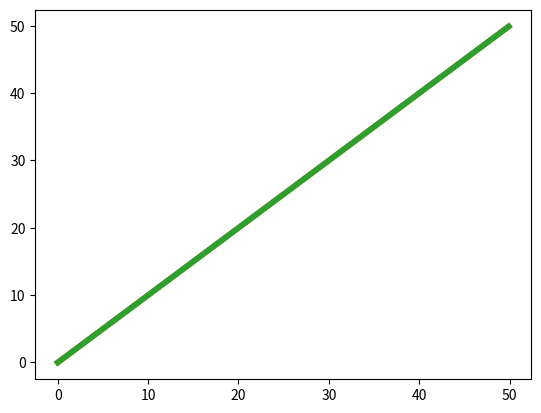

This chart was generated by the following Python code:
# from __future__ import print_function, division
from random import gauss
from math import sqrt, exp, pi
import matplotlib.pyplot as plt
import matplotlib.animation as animation

def f(mean, var, x):
    return exp(-0.5*(x-mean)**2/var)/sqrt(2*pi*var)

def update(mean1, var1, mean2, var2):
    new_mean = (var2*mean1 + var1*mean2)/(var1 + var2)
    new_var = 1/(1/var1 + 1/var2)
    return new_mean, new_var

def predict(mean1, var1, mean2, var2):
    new_mean = mean1 + mean2
    new_var = var1 + var2
    return new_mean, new_var

measurement_var = 0.5
motion_var = 0.5
measurements = [gauss(i, measurement_var) for i in range(50)]
motion = [gauss(1, motion_var) for i in range(50)]
mean = 0
var = 10000
x_pts = [i/10 for i in range(500)]

#plt.ion()
fig, ax = plt.subplots()

y1, = ax.plot(x_pts,x_pts,linewidth=4)
y2, = ax.plot(x_pts,x_pts,linewidth=4)
y3, = ax.plot(x_pts,x_pts,linewidth=4)
def animate(i):
    global mean, var
    mean, var = predict(mean, var, motion[i], motion_var)
    y1_pts = [f(mean, var, x) for x in x_pts]
    mean, var = update(mean, var, measurements[i], measurement_var)
    y2_pts = [f(measurements[i], measurement_var, x) for x in x_pts]
    y3_pts = [f(mean, var, x) for x in x_pts]
    y1.set_ydata(y1_pts)
    y2.set_ydata(y2_pts)
    y3.set_ydata(y3_pts)
    return y1, y2, y3,

def init():
    ax.set_xlim(0, 50)
    ax.set_ylim(0, 1)
    ax.legend(("Prediction", "Measurement", "Update"))
    return y1, y2, y3,

anim = animation.FuncAnimation(fig, animate, 50, interval=100, init_func=init)
plt.show()
# anim.save("../../docs/images/kalman-localization_1D.gif", writer="imagemagick")